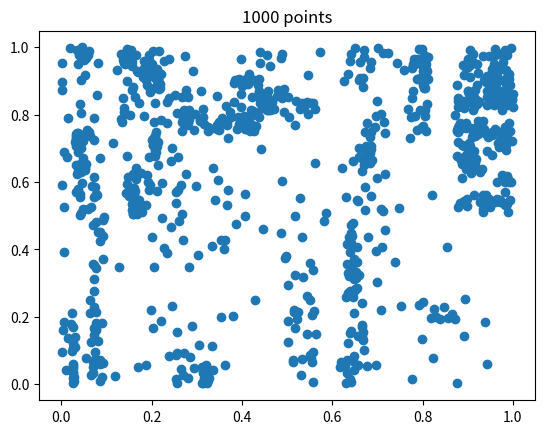

Python code for this plot:
import numpy as np

class Box:
	def __init__(self, boundaries, depth=0):
		self.boundaries = boundaries
		self.depth = depth

	def split(self):
		u = np.random.random()
		vertical = np.random.randint(2)

		x0, x1, y0, y1 = self.boundaries

		if vertical:
			mid = (x0 + x1) / 2
			bounds0 = [x0, mid, y0, y1]
			bounds1 = [mid, x1, y0, y1]
		else:
			mid = (y0 + y1) / 2
			bounds0 = [x0, x1, y0, mid]
			bounds1 = [x0, x1, mid, y1]

		return Box(bounds0, self.depth + 1), Box(bounds1, self.depth + 1)

	def sample_points(self, num_points):
		x0, x1, y0, y1 = self.boundaries
		for _ in range(num_points):
			x = x0 + (x1 - x0) * np.random.random()
			y = y0 + (y1 - y0) * np.random.random()
			yield [x, y]

def generate_points(b0, num_leafs, points_per_leaf = 1):
	boxes = [b0]
	for _ in range(num_leafs):
		b = boxes.pop(np.random.choice(len(boxes))) #, p=[2**-b.depth for b in boxes]))
		boxes.extend(b.split())

	for b in boxes:
		yield from b.sample_points(points_per_leaf)

if __name__ == '__main__':
	import matplotlib.pyplot as plt

	num_points = 1000
	points_per_leaf = 1
	points = list(generate_points(Box([0, 1, 0, 1]), num_points, points_per_leaf))

	x_coords, y_coords = zip(*points)

	plt.scatter(x_coords, y_coords)
	plt.title("{} points".format(num_points))
	plt.show()